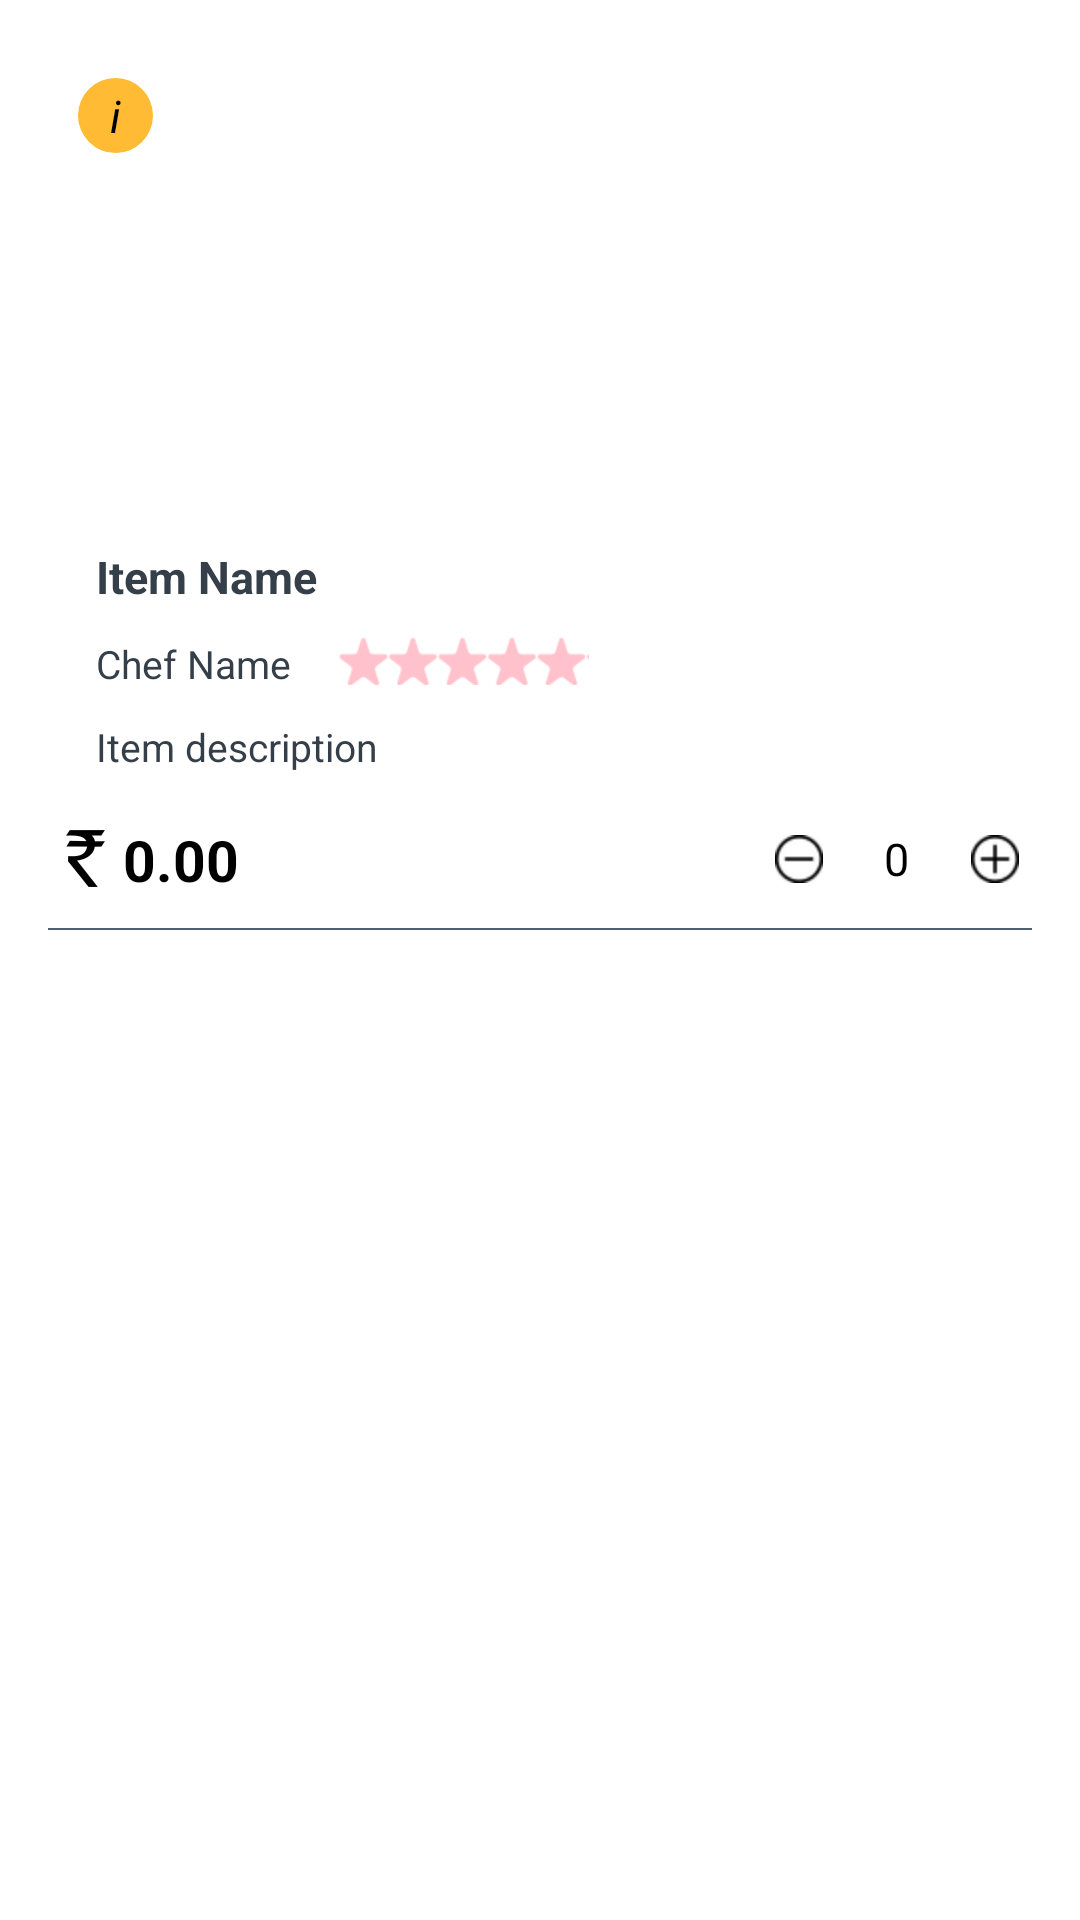

Layout XML and referenced resources for this Android screen:
<!-- AndroidManifest.xml: application theme NoActionBarTheme -->
<!-- res/layout/food_item_row.xml -->
<?xml version="1.0" encoding="utf-8"?>
<RelativeLayout xmlns:android="http://schemas.android.com/apk/res/android"
    android:layout_width="match_parent"
    android:layout_height="wrap_content"
    android:background="@color/white"
    android:orientation="vertical"
    android:paddingTop="@dimen/activity_vertical_margin"
    android:paddingLeft="@dimen/activity_vertical_margin"
    android:paddingRight="@dimen/activity_vertical_margin">

    <LinearLayout
        android:id="@+id/image_layout"
        android:layout_width="match_parent"
        android:layout_height="@dimen/image_layout_size"
        android:orientation="horizontal">

        <ImageView
            android:id="@+id/food_image_1"
            android:layout_width="0dp"
            android:layout_height="match_parent"
            android:layout_margin="@dimen/image_margin"
            android:layout_weight="3"
            android:scaleType="centerCrop"/>

        <LinearLayout
            android:layout_width="0dp"
            android:layout_height="match_parent"
            android:layout_weight="1"
            android:orientation="vertical">

            <ImageView
                android:id="@+id/food_image_2"
                android:layout_width="match_parent"
                android:layout_height="0dp"
                android:layout_margin="@dimen/image_margin"
                android:layout_weight="1"
                android:scaleType="centerCrop" />

            <ImageView
                android:id="@+id/food_image_3"
                android:layout_width="match_parent"
                android:layout_height="0dp"
                android:layout_margin="@dimen/image_margin"
                android:layout_weight="1"
                android:scaleType="centerCrop" />
        </LinearLayout>
    </LinearLayout>

    <TextView
        android:id="@+id/info_icon"
        android:layout_width="wrap_content"
        android:layout_height="wrap_content"
        android:layout_margin="@dimen/image_text_margin"
        android:background="@drawable/oval_yellow"
        android:gravity="center"
        android:text="i"
        android:textColor="@color/black"
        android:textSize="@dimen/text_size"
        android:textStyle="italic" />

    <RelativeLayout
        android:id="@+id/info_layout"
        android:layout_width="match_parent"
        android:layout_height="wrap_content"
        android:layout_below="@id/image_layout"
        android:layout_marginBottom="@dimen/activity_vertical_margin"
        android:layout_marginTop="@dimen/activity_vertical_margin">

        <ImageView
            android:id="@+id/chef_image"
            android:layout_width="wrap_content"
            android:layout_height="wrap_content"
            android:layout_centerVertical="true"/>

        <ImageView
            android:id="@+id/food_type_icon"
            android:layout_width="@dimen/rating_size"
            android:layout_height="@dimen/rating_size"
            android:layout_alignParentRight="true"
            android:src="@mipmap/non_veg" />

        <TextView
            android:id="@+id/item_name"
            android:layout_width="wrap_content"
            android:layout_height="wrap_content"
            android:layout_marginLeft="@dimen/activity_vertical_margin"
            android:layout_toRightOf="@id/chef_image"
            android:singleLine="true"
            android:text="Item Name"
            android:textColor="@color/label_color"
            android:textSize="@dimen/text_size"
            android:textStyle="bold" />

        <TextView
            android:id="@+id/chef_name"
            android:layout_width="wrap_content"
            android:layout_height="wrap_content"
            android:layout_below="@id/item_name"
            android:layout_marginLeft="@dimen/activity_vertical_margin"
            android:layout_marginTop="@dimen/image_text_margin"
            android:layout_toRightOf="@id/chef_image"
            android:singleLine="true"
            android:text="Chef Name"
            android:textColor="@color/label_color"
            android:textSize="@dimen/small_text_size" />

        <RatingBar
            android:id="@+id/rating_layout"
            style="@style/RestaurantRatingBar"
            android:layout_width="wrap_content"
            android:layout_height="wrap_content"
            android:layout_alignTop="@id/chef_name"
            android:layout_below="@id/item_name"
            android:layout_gravity="center_horizontal"
            android:layout_marginLeft="@dimen/activity_vertical_margin"
            android:stepSize="0.1"
            android:layout_toRightOf="@id/chef_name"
            android:isIndicator="true" />

        <TextView
            android:id="@+id/item_description"
            android:layout_width="wrap_content"
            android:layout_height="wrap_content"
            android:layout_below="@id/chef_name"
            android:layout_marginLeft="@dimen/activity_vertical_margin"
            android:layout_marginTop="@dimen/image_text_margin"
            android:layout_toRightOf="@id/chef_image"
            android:ellipsize="end"
            android:maxLines="2"
            android:text="Item description"
            android:textColor="@color/label_color"
            android:textSize="@dimen/small_text_size" />
    </RelativeLayout>

    <RelativeLayout
        android:id="@+id/amount_layout"
        android:layout_width="match_parent"
        android:layout_height="wrap_content"
        android:layout_below="@id/info_layout">

        <ImageView
            android:id="@+id/rupee_symbol"
            android:layout_width="wrap_content"
            android:layout_height="wrap_content"
            android:src="@mipmap/ic_indian_rupee_symbol" />

        <TextView
            android:id="@+id/amount_label"
            android:layout_width="wrap_content"
            android:layout_height="wrap_content"
            android:layout_toRightOf="@id/rupee_symbol"
            android:ellipsize="end"
            android:gravity="center"
            android:maxLength="5"
            android:text="@string/amount"
            android:textColor="@color/black"
            android:textSize="@dimen/large_text_size"
            android:textStyle="bold" />

        <LinearLayout
            android:layout_width="wrap_content"
            android:layout_height="wrap_content"
            android:layout_alignParentRight="true"
            android:orientation="horizontal">

            <ImageButton
                android:id="@+id/decrement"
                android:layout_width="@dimen/action_bar_icon_size"
                android:layout_height="@dimen/action_bar_icon_size"
                android:background="@android:color/transparent"
                android:src="@mipmap/icon_minus" />


            <TextView
                android:id="@+id/quantity_label"
                android:layout_width="wrap_content"
                android:layout_height="match_parent"
                android:gravity="center"
                android:text="0"
                android:layout_marginLeft="@dimen/activity_vertical_margin"
                android:layout_marginRight="@dimen/activity_vertical_margin"
                android:textColor="@color/black"
                android:textSize="@dimen/text_size" />

            <ImageButton
                android:id="@+id/increment"
                android:layout_width="@dimen/action_bar_icon_size"
                android:layout_height="@dimen/action_bar_icon_size"
                android:background="@android:color/transparent"
                android:src="@mipmap/icon_plus" />
        </LinearLayout>
    </RelativeLayout>

    <View
        android:layout_width="match_parent"
        android:layout_height="@dimen/divider_size"
        android:layout_below="@id/amount_layout"
        android:layout_marginTop="@dimen/image_text_margin"
        android:background="@color/divider_color" />

</RelativeLayout>
<!-- resources referenced by this layout -->
<resources>
  <color name="black">#000000</color>
  <color name="divider_color">#ff506070</color>
  <color name="label_color">#353F49</color>
  <color name="white">#ffffff</color>
  <dimen name="action_bar_icon_size">25dp</dimen>
  <dimen name="activity_vertical_margin">16dp</dimen>
  <dimen name="divider_size">0.5dp</dimen>
  <dimen name="image_layout_size">150dp</dimen>
  <dimen name="image_margin">1dp</dimen>
  <dimen name="image_text_margin">10dp</dimen>
  <dimen name="large_text_size">19sp</dimen>
  <dimen name="rating_size">16dp</dimen>
  <dimen name="small_text_size">13sp</dimen>
  <dimen name="text_size">15sp</dimen>
  <!-- drawable oval_yellow (drawable) -->
  <?xml version="1.0" encoding="utf-8"?>
  <shape
      xmlns:android="http://schemas.android.com/apk/res/android"
      android:shape="oval">
      <solid android:color="@android:color/holo_orange_light" />
      <size
          android:width="@dimen/action_bar_icon_size"
          android:height="@dimen/action_bar_icon_size" />
  </shape>
  <!-- mipmap ic_indian_rupee_symbol: png bitmap (mipmap-hdpi, 711 bytes) -->
  <!-- mipmap icon_minus: png bitmap (mipmap-hdpi, 776 bytes) -->
  <!-- mipmap icon_plus: png bitmap (mipmap-hdpi, 831 bytes) -->
  <string name="amount">0.00</string>
  <style name="RestaurantRatingBar" parent="Base.Widget.AppCompat.RatingBar">
          <item name="android:progressDrawable">@drawable/restaurant_star</item>
          <item name="android:minHeight">@dimen/rating_size</item>
          <item name="android:maxHeight">@dimen/rating_size</item>
      </style>
  <style name="NoActionBarTheme" parent="Theme.AppCompat.Light.NoActionBar">
          
          <item name="android:textAllCaps">false</item>
      </style>
  <!-- drawable restaurant_star (drawable) -->
  <?xml version="1.0" encoding="utf-8"?>
  <layer-list xmlns:android="http://schemas.android.com/apk/res/android">
      <item
          android:id="@android:id/background"
          android:drawable="@mipmap/star_light_pink" />
      <item
          android:id="@android:id/secondaryProgress"
          android:drawable="@mipmap/star_light_pink" />
      <item
          android:id="@android:id/progress"
          android:drawable="@mipmap/star_dark_pink" />
  </layer-list>
</resources>
